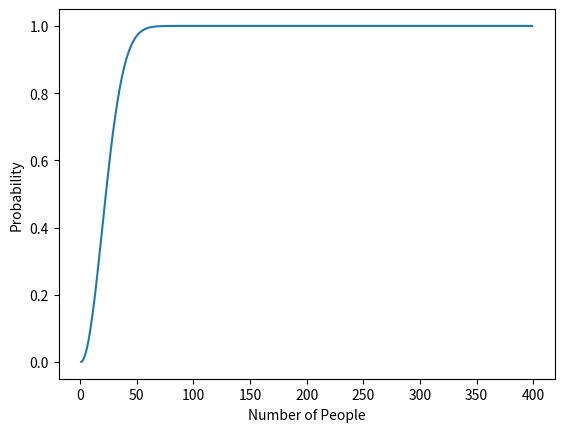

Write Python code to recreate this figure.
#Disclaimer: This code does NOT work in JDoodle as the module required(matplotlib) doesn't exist in it

import matplotlib.pyplot as plt

#Function that returns probability of n people having the same birthday in 365 days
def prob(n):
    if n >= 365:
        return 1
    c = 1
    for i in range(0, n):
        a = (365 - i) / 365
        c *= a
    return 1 - c

n = []
p = []

for i in range(1, 400):
    n.append(i)
    p.append(prob(i))

#Plotting the graph
plt.plot(n, p)
plt.xlabel("Number of People")
plt.ylabel("Probability")
plt.show()